Run: headless pygame with SDL's dummy video driver; simulated clock (each Clock.tick advances the game by its frame time, no real sleeping); random seed 0; keys injected as events and as key.get_pressed() state; no mouse input.
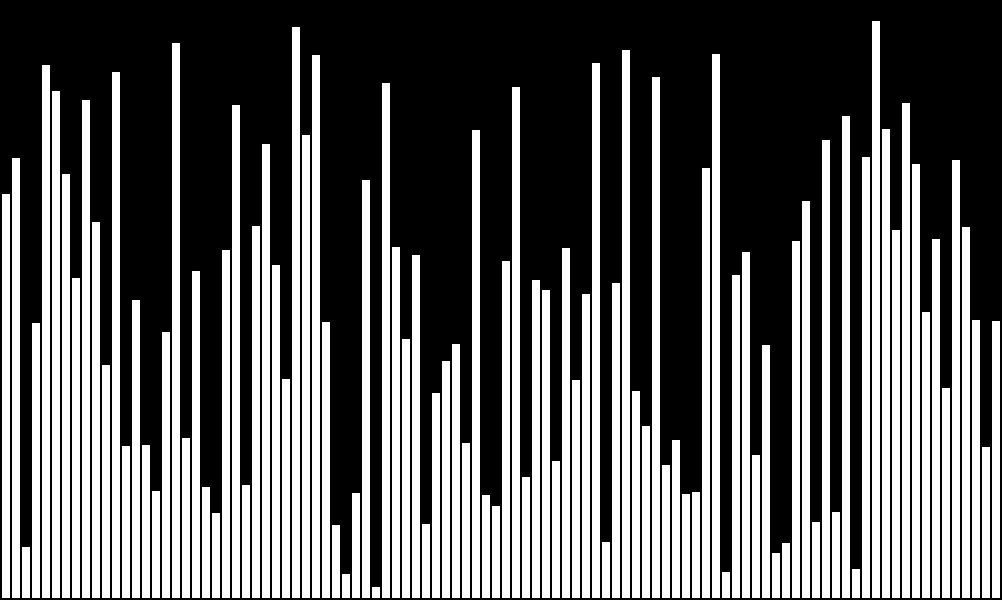
Frame 1 of 4 · flips 1–60 · no input
Frame 2 of 4 · flips 61–180 · tapped SPACE, RETURN · held RIGHT (→), D · screen unchanged from frame 1, image omitted
Frame 3 of 4 · flips 181–300 · held DOWN (↓), S · screen unchanged from frame 2, image omitted
Frame 4 of 4 · flips 301–420 · held LEFT (←), A, UP (↑), W · screen unchanged from frame 3, image omitted

The pygame program that drew these frames:

import sys
import pygame
import random

WHITE = (255, 255, 255)
BLACK = (0, 0, 0)
RED = (255, 0, 0)
GREEN = (0, 255, 0)
DARKGRAY = (169, 169, 169)
YELLOW = (222, 178, 0)
PINK = (225, 96, 253)
BLUE = (0, 0, 255)
BROWN = (139, 69, 19)
ORANGE = (255, 99, 71)
GRAY = (119, 136, 153)
LIGHTORANGE = (255, 176, 56)
INTERMEDIARYORANGE = (255, 154, 0)
LIGHTBLUE = (60, 170, 255)
DARKBLUE = (0, 101, 178)
BEIGE = (178, 168, 152)

WIDTH = 1002
HEIGHT = 600
SCREEN_SIZE = (WIDTH, HEIGHT)

MARGIN = 2

QTT = 100
MIN_HEIGHT = 10
MAX_HEIGHT = 580
RECTANGLE_THICKNESS = 8

def text(background, message, color, size, coordinate_x, coordinate_y):
    font = pygame.font.SysFont(None, size)
    text = font.render(message, True, color)
    background.blit(text, [coordinate_x, coordinate_y])

class Rectangle():
    def __init__(self, height, width, color, pos_x, pos_y):
        self.height = height
        self.width = width
        self.color = color
        self.pos_x = pos_x
        self.pos_y = pos_y
    
    def render(self, background):
        pygame.draw.rect(background, self.color, [self.pos_x, self.pos_y, self.width, self.height])


class Rectangles():
    def __init__(self):
        self.set_rectangles = []

    def append_rectangle(self, rectangle):
        self.set_rectangles.append(rectangle)

    def render(self, background):
        for rectangle in self.set_rectangles:
            rectangle.render(background)


class Game():
    def __init__(self):
        try:
            pygame.init()
        except:
            print('The pygame module did not start successfully')
        
        self.background = pygame.display.set_mode(SCREEN_SIZE)
        pygame.display.set_caption('Sort O(n²)')
        self.rectangles = self.create_rectangles()

    def create_rectangles(self):
        rectangles = Rectangles()
        initial_pos_x = MARGIN
        random_heights = random.sample(range(MIN_HEIGHT, MAX_HEIGHT), QTT)

        for height in random_heights:
            rectangles.append_rectangle(Rectangle(height, RECTANGLE_THICKNESS, WHITE, initial_pos_x, HEIGHT - height - MARGIN))
            initial_pos_x += RECTANGLE_THICKNESS + MARGIN

        return rectangles

    def render(self):
        self.background.fill(BLACK)
        self.rectangles.render(self.background)
    
    def run(self):
        exit = False
        
        while not exit:
            # for event in pygame.event.get():
            if pygame.event.get(pygame.QUIT) or pygame.key.get_pressed()[pygame.K_ESCAPE]:
                exit = True
            
            self.render()
            pygame.display.update()

        pygame.quit()
        sys.exit(0)

# TODO: Selection Sort
# TODO: Insertion Sort
# TODO: Bubble Sort
# TODO: Shell Sort

def main():
    mygame = Game()
    mygame.run()

if __name__ == '__main__':
    try:
        main()
    except KeyboardInterrupt:
        print('Interruption')
